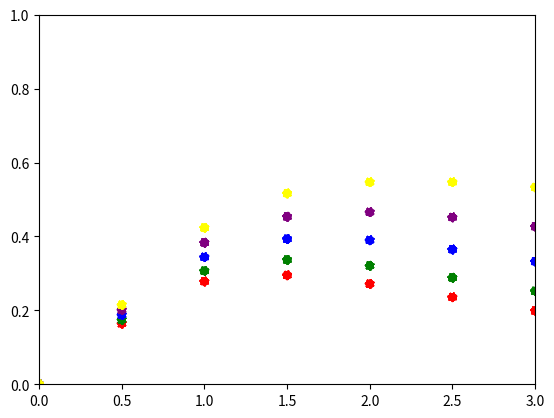

Here is the Python script that generated this plot:
#!/usr/bin/env python3
# -*- coding: utf-8 -*-
"""
Created on Tue Oct 31 20:16:55 2023

@author: Alexander
"""
import numpy as np
import matplotlib.pyplot as plt
import matplotlib.animation
import scipy.linalg # library needed for matrices



# perform initial set up for number of points in time and space
L=1.0; T=3.0
Nx_spaces = 100; Nt_gaps = 150;
Nx_points = Nx_spaces +  1 ; Nt_points = Nt_gaps + 1
x = np.linspace(0, L, Nx_points)   # mesh points in space
dx = x[1] - x[0]

t = np.linspace(0, T, Nt_points) # mesh points in time
dt = t[1] - t[0]
#diffusivity of disease
D = 0.1


def v_func(x,x_screen,v1,v2):
    if x < x_screen:
        return v1
    elif x >= x_screen:
        
        return v2


def gaussian(x, mu, sig):
    return 1./(np.sqrt(2.*np.pi)*sig)*np.exp(-np.power((x - mu)/sig, 2.)/2)



def loop_U(x_screen,v1,v2,lambd):

    
    # position of person breathing in room
    n = x.size
    x_person =  (n/4)*dx
    

    v = np.zeros(Nx_points)
    i = 0
    for x_i in x:
        v[i] = v_func(x_i,x_screen,v1,v2)
        i += 1

    
    
    # set up structures to hold U and U_ex2 and interim arrays
    u   = np.zeros(Nx_points)
    u_old = np.zeros(Nx_points)
    U = np.zeros((Nx_points,Nt_points))
    '''
    # to hold U_exact
    U_ex2 = np.zeros((Nx_points,Nt_points))
    '''
    
    # Data structures for the linear system
    A = np.zeros((Nx_points, Nx_points))
    b = np.zeros(Nx_points)
    
    # set up the matrix A
    #v has +1 as it has Nx_points+1 points, to incorporate v[-1] case
    for i in range(1, Nx_points-1): # rows from 1 to Nx-2
        A[i,i-1] = -D*dt/(dx**2) - v[i]*dt/(2*dx)
        A[i,i+1] = -D*dt/(dx**2) + v[i]*dt/(2*dx)
        A[i,i] = 1 + 2*D*dt/(dx**2) + (dt/(2*dx))*(v[i]-v[i-1]) + lambd*dt

    A[0,0] =  (v[0]**2)*dt/D + 1 + 2*D*dt/(dx**2) + (dt/dx)*(v[1]+v[0])+ lambd*dt
    A[0,1]= -2*D*dt/(dx**2)
    A[Nx_points-1,Nx_points-1] = 1 + 2*D*dt/(dx**2) - (dt/dx)*(v[Nx_points-1] + v[Nx_points-2]) + (v[Nx_points-1]**2)*dt/D + lambd*dt
    A[Nx_points-1,Nx_points-2] = -2*D*dt/(dx**2)
    
    
    
    
    
    # Set initial condition u(x,0) = I(x)
    u_old = 0.05*gaussian(x,x_person,sig)  # no dirichlet boundary conditions in this example
    
    # initialise matrices U and U_ex2 for first time step
    U[:,0] = u_old[:]
    '''
    U_ex2[:,0]=U_exact2(x,0)
    '''
    
    #perform time=stepping
    for n in range(1, Nt_points): # timestep for 1 to t = T-1 so last step finishes on t=T
        # Compute b and solve linear system
        b[:] = u_old[:]
        u[:] = np.linalg.solve(A,b)
        # Update u_1 before next step
        u_old = u
        U[:,n] = u
        
        
    return U

def loop_U_breath(x_screen,v1,v2,lambd):

    
    # position of person breathing in room
    n = x.size
    x_person =  (n/4)*dx
    index_person = round((n/4))

    v = np.zeros(Nx_points)
    i = 0
    for x_i in x:
        v[i] = v_func(x_i,x_screen,v1,v2)
        i += 1

    
    
    # set up structures to hold U and U_ex2 and interim arrays
    u   = np.zeros(Nx_points)
    u_old = np.zeros(Nx_points)
    U = np.zeros((Nx_points,Nt_points))
    '''
    # to hold U_exact
    U_ex2 = np.zeros((Nx_points,Nt_points))
    '''
    
    # Data structures for the linear system
    A = np.zeros((Nx_points, Nx_points))
    b = np.zeros(Nx_points)
    
    # set up the matrix A
    #v has +1 as it has Nx_points+1 points, to incorporate v[-1] case
    for i in range(1, Nx_points-1): # rows from 1 to Nx-2
        A[i,i-1] = -D*dt/(dx**2) - v[i]*dt/(2*dx)
        A[i,i+1] = -D*dt/(dx**2) + v[i]*dt/(2*dx)
        A[i,i] = 1 + 2*D*dt/(dx**2) + (dt/(2*dx))*(v[i]-v[i-1]) + lambd*dt

    A[0,0] =  (v[0]**2)*dt/D + 1 + 2*D*dt/(dx**2) + (dt/dx)*(v[1]+v[0])+ lambd*dt
    A[0,1]= -2*D*dt/(dx**2)
    A[Nx_points-1,Nx_points-1] = 1 + 2*D*dt/(dx**2) - (dt/dx)*(v[Nx_points-1] + v[Nx_points-2]) + (v[Nx_points-1]**2)*dt/D + lambd*dt
    A[Nx_points-1,Nx_points-2] = -2*D*dt/(dx**2)
    
    
    
    
    
    # Set initial condition u(x,0) = I(x)
    u_old = 0.05*gaussian(x,x_person,sig)  # no dirichlet boundary conditions in this example
    
    # initialise matrices U and U_ex2 for first time step
    U[:,0] = u_old[:]
    
    n_breath = [25,50,75,100,125]
    n_inhale = [13,37,62,87,112]
    
    #perform time=stepping
    for n in range(1, Nt_points): # timestep for 1 to t = T-1 so last step finishes on t=T
        # Compute b and solve linear system
        b[:] = u_old[:]
        u[:] = np.linalg.solve(A,b)
        
        if n in n_breath:
            u[:] = u[:] + 0.01*gaussian(x,x_person,sig)
        elif n in n_inhale:
            u[:] = u[:] - 0.01*gaussian(x,x_person,sig)
            
        
        # Update u_1 before next step
        u_old = u
        U[:,n] = u
        
        
    return U


def loop_pos(x_screen,v1,v2,lambd,x_distance,t_arr):
    
    U = loop_U(x_screen,v1,v2,lambd)
    #x position of the screen's centre
    #x position distance x_distance from x_screen_centre
    x_target = x_screen + x_distance
    
    
    
    # find index of x pos which is closest to x_target
    x_abs = abs(x - x_target)
    x_index = np.where(x_abs == x_abs.min())[0]


    
    
    
    # number of times in t_arr
    n_t = t_arr.shape[0]
    
    U_t = np.zeros(n_t)
    
    i = 0
    for t_i in t_arr:
        
        #find index of discretised time value closest to t_i in t_arr
        
        t_abs = abs(t - t_i)
        t_index = np.where(t_abs == t_abs.min())[0]
        
        U_t[i] = U[x_index,t_index]
        
        i += 1
        
    return U_t 

def loop_area(x_screen,v1,v2,lambd,t_arr):

    U = loop_U(x_screen,v1,v2,lambd)
    
    total_virus = np.sum(U[:,0])
    
    # number of times in t_arr
    n_t = t_arr.shape[0]
    
    area_arr = np.zeros(n_t)
    
    
    i = 0
    for t_i in t_arr:
        
        #find index of discretised time value closest to t_i in t_arr
        
        t_abs = abs(t - t_i)
        t_index = np.where(t_abs == t_abs.min())[0]
        
        area_arr[i] = area_arr[i] + np.sum(U[x>= x_screen,t_index])/total_virus
        
        i += 1
    return area_arr

def loop_area_breath(x_screen,v1,v2,lambd,t_arr):

    U = loop_U_breath(x_screen,v1,v2,lambd)
    
    total_virus = np.sum(U[:,0])
    
    # number of times in t_arr
    n_t = t_arr.shape[0]
    
    area_arr = np.zeros(n_t)
    
    
    i = 0
    for t_i in t_arr:
        
        #find index of discretised time value closest to t_i in t_arr
        
        t_abs = abs(t - t_i)
        t_index = np.where(t_abs == t_abs.min())[0]
        
        area_arr[i] = area_arr[i] + np.sum(U[x>= x_screen,t_index])/total_virus
        
        i += 1
    return area_arr

def U_loop_times(x_screen,v1,v2,lambd,t_arr):
    
    U = loop_U(x_screen,v1,v2,lambd)
    
    n_t = t_arr.shape[0]
    
    U_t = np.zeros([Nx_points,n_t])
    #find indices of times that are closest to those in t_arr, find U and append to U_t
    i = 0
    for t_i in t_arr:
        
        #find index of discretised time value closest to t_i in t_arr

        t_abs = abs(t - t_i)

        t_index = np.where(t_abs == t_abs.min())[0]

        U_t[:,i] = U[:,t_index][:,0]
        i += 1
    return U_t

'''
photo 2 data


# perform initial set up for number of points in time and space
L=1.0; T=3.0
Nx_spaces = 100; Nt_gaps = 150;
Nx_points = Nx_spaces +  1 ; Nt_points = Nt_gaps + 1
x = np.linspace(0, L, Nx_points)   # mesh points in space
dx = x[1] - x[0]

t = np.linspace(0, T, Nt_points) # mesh points in time
dt = t[1] - t[0]
#diffusivity of disease
D = 0.1

sig = 0.04

x_screen = 0.7

v1 = 0.4
v2_arr = np.array([0.3,0.1])
lambd = 0.1
x_distance = 0.2

t_arr = np.array([0.02,0.6,1.0,2.0,2.9])


# set up animation plots
fig, ax = plt.subplots()
ax.axis([0,L,0,L])

colours = ['r','b'] # make comparison easy


for i in range(len(colours)):
    U_t = U_loop_times(x_screen,v1,v2_arr[i],lambd,t_arr)

    for t_i in range(len(t_arr)):
        label = "v2 = "+str(v2_arr[i])+" t=" + "%0.3f" % (t_arr[t_i])
        ax.plot(x,U_t[:,t_i],linestyle = ':',color = colours[i], label=label)

plt.show()



'''

#without breathing data for percentage over time

sig = 0.04

x_screen = 0.7

v1 = 0.4
v2_arr = np.array([0.02,0.1,0.2,0.3,0.4])
lambd = 0.1
x_distance = 0.2

t_arr = np.array([0.0,0.5,1.0,1.5,2.0,2.5,3.0])


# set up animation plots
fig, ax = plt.subplots()
ax.axis([0,t_arr[-1],0,L])

colours = ['r','g','b','purple','yellow'] # make comparison easy

for i in range(len(colours)):
    U_t = loop_area(x_screen,v1,v2_arr[i],lambd,t_arr)
    for t_i in range(len(t_arr)):
        print(t_arr)
        label = "v2 = "+str(v2_arr[i])+" t=" + "%0.3f" % (t_arr[t_i])
        ax.scatter(t_arr,U_t,linestyle = ':',color = colours[i], label=label)

plt.show()
'''
#breath data area percentage
sig = 0.04

x_screen = 0.7

v1 = 0.4
v2_arr = np.array([0.02,0.1,0.2,0.3,0.4])
lambd = 0.1
x_distance = 0.2

t_arr = np.array([0.0,0.5,1.0,1.5,2.0,2.5,3.0])


# set up animation plots
fig, ax = plt.subplots()
ax.axis([0,t_arr[-1],0,L])

colours = ['r','g','b','purple','yellow'] # make comparison easy

for i in range(len(colours)):
    U_t = loop_area_breath(x_screen,v1,v2_arr[i],lambd,t_arr)
    for t_i in range(len(t_arr)):
        print(t_arr)
        label = "v2 = "+str(v2_arr[i])+" t=" + "%0.3f" % (t_arr[t_i])
        ax.scatter(t_arr,U_t,linestyle = ':',color = colours[i], label=label)

plt.show()
'''
'''
sig = 0.04

x_screen = 0.7
lambd = 0.1
v1 = 0.4
v2 = 0.03
U = loop_U_breath(x_screen,v1,v2,lambd)
fig, ax = plt.subplots()
ax.axis([0,L,0,L])
def animate(i):
    l.set_data(x, U[:,i])

    
ax.axis([0,L,0,L])
l, = ax.plot([],[],':r')

ani2 = matplotlib.animation.FuncAnimation(fig, animate, frames=Nt_points)

from IPython.display import HTML
HTML(ani2.to_jshtml())
'''
